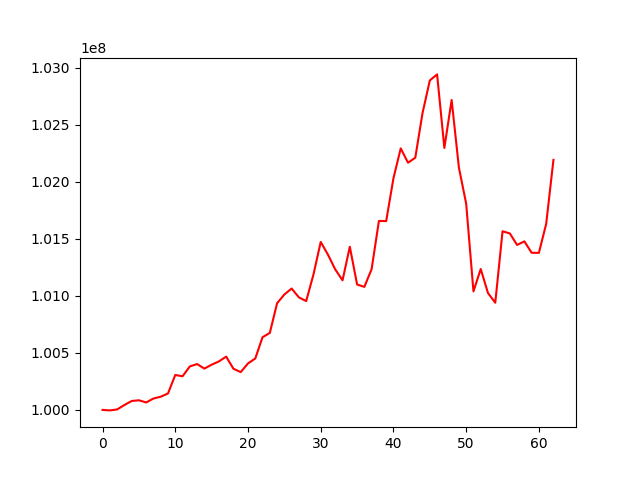

Values plotted in this chart, from the file beside it:
, 0
0, 100000000
1, 99995640
2, 100003913
3, 100042594
4, 100077807
5, 100084403
6, 100065259
7, 100099904
8, 100115482
9, 100144032
10, 100306116
11, 100294717
12, 100380997
13, 100401949
14, 100362030
15, 100396286
16, 100425198
17, 100467087
18, 100360412
19, 100331474
20, 100407361
21, 100450649
22, 100637232
23, 100674802
24, 100935189
25, 101011794
26, 101064089
27, 100986368
28, 100953933
29, 101186453
30, 101472445
31, 101360222
32, 101231211
33, 101136089
34, 101430341
35, 101099531
36, 101078459
37, 101234898
38, 101656417
39, 101655094
40, 102030888
41, 102292713
42, 102167273
43, 102210584
44, 102602823
45, 102888259
46, 102941241
47, 102296495
48, 102716863
49, 102123850
50, 101807470
51, 101039019
52, 101235026
53, 101024044
54, 100939595
55, 101566131
56, 101547185
57, 101446065
58, 101477504
59, 101377673
... 3 more rows
